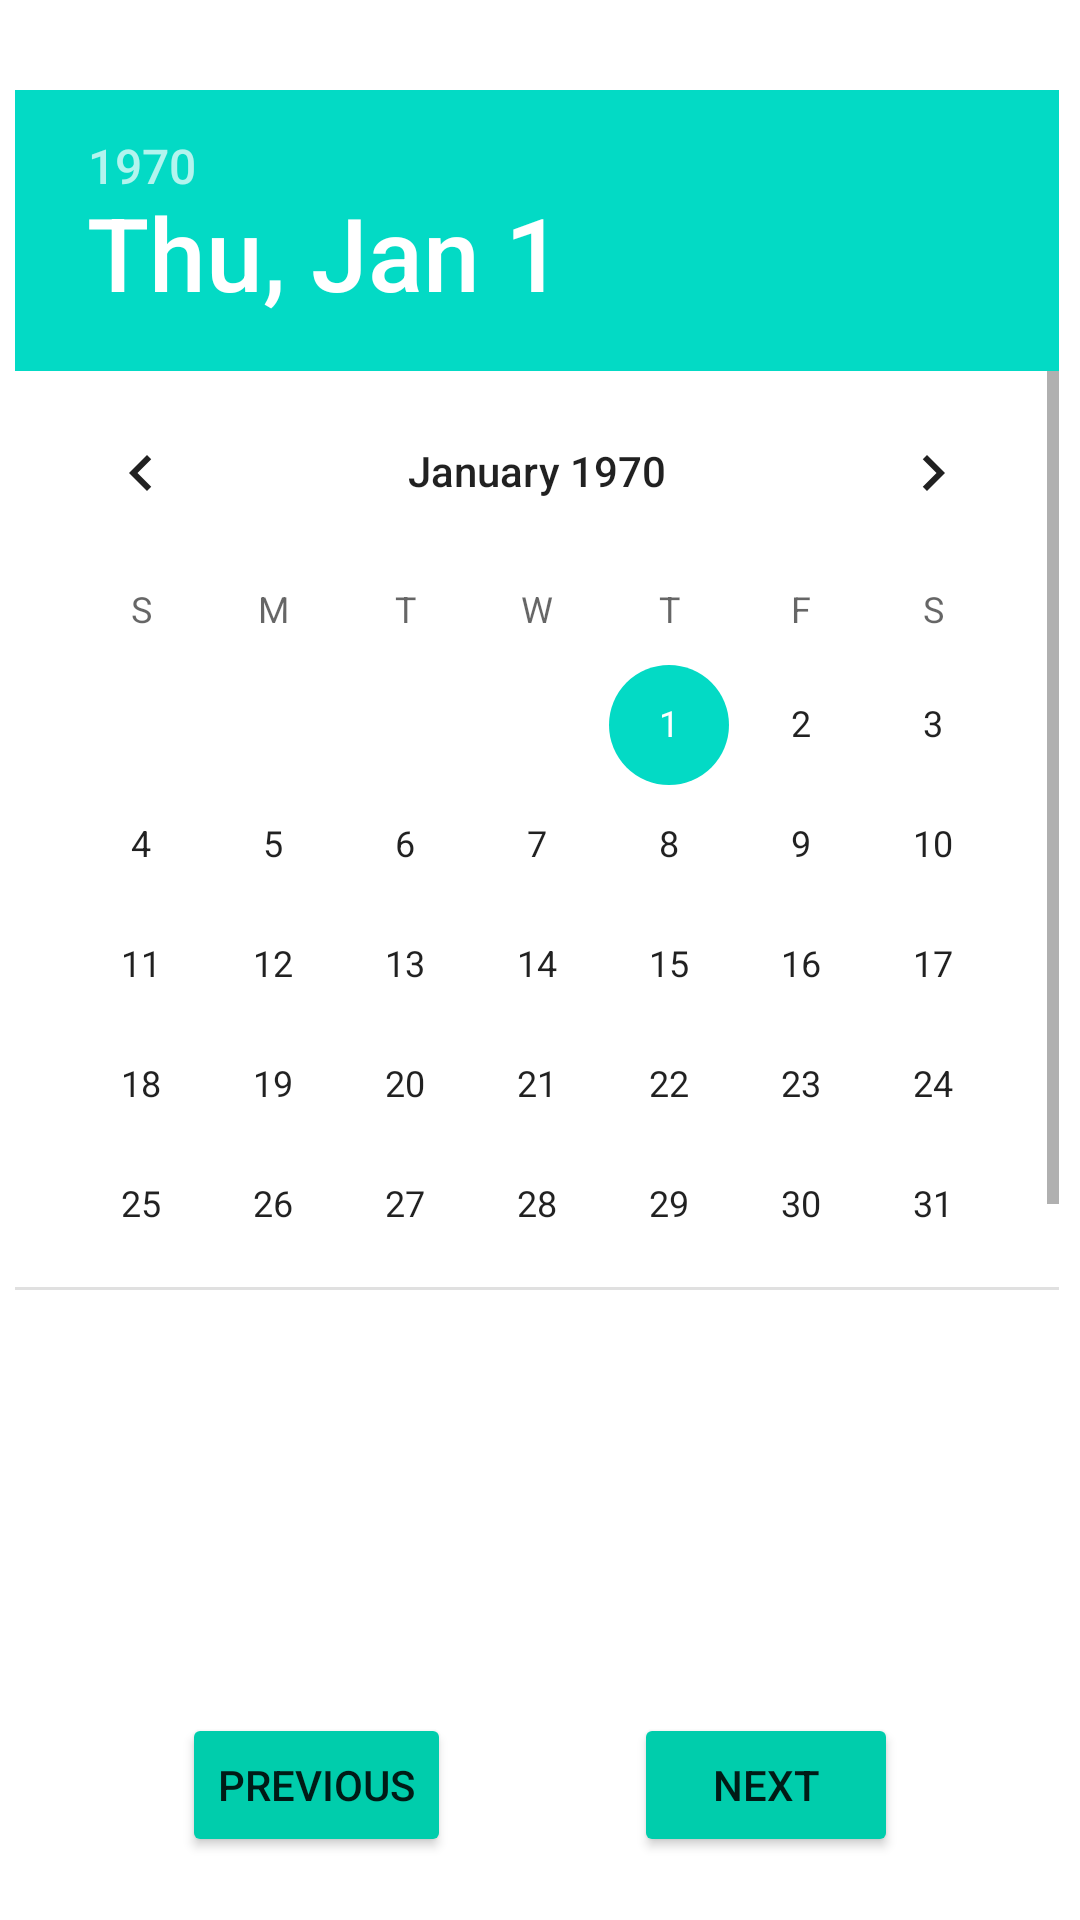

Here is an Android app screen rendered from its layout file. Give the layout XML and the strings, colors and styles it references.
<!-- AndroidManifest.xml: application theme Theme.UI_Components -->
<!-- res/layout/activity_sixth.xml -->
<?xml version="1.0" encoding="utf-8"?>
<androidx.constraintlayout.widget.ConstraintLayout xmlns:android="http://schemas.android.com/apk/res/android"
    xmlns:app="http://schemas.android.com/apk/res-auto"
    xmlns:tools="http://schemas.android.com/tools"
    android:layout_width="match_parent"
    android:layout_height="match_parent"
    tools:context=".SixthActivity">
    <DatePicker
        android:layout_width="350dp"
        android:layout_height="400dp"
        android:layout_margin="30dp"
        android:id="@+id/calendar"
        app:layout_constraintEnd_toEndOf="parent"
        app:layout_constraintStart_toStartOf="parent"
        app:layout_constraintTop_toTopOf="parent">
    </DatePicker>
    <Button
        android:layout_width="wrap_content"
        android:layout_height="wrap_content"
        android:id="@+id/previous6"
        android:text="previous"
        android:layout_marginTop="120dp"
        android:backgroundTint="#00CDAC"
        app:layout_constraintEnd_toStartOf="@id/nextin6"
        app:layout_constraintStart_toStartOf="parent"
        app:layout_constraintTop_toBottomOf="@id/calendar"
        app:layout_constraintBottom_toBottomOf="parent"
        />
    <Button
        android:layout_width="wrap_content"
        android:layout_height="wrap_content"
        android:id="@+id/nextin6"
        android:text="next"
        android:layout_marginTop="120dp"
        android:backgroundTint="#00CDAC"
        app:layout_constraintEnd_toEndOf="parent"
        app:layout_constraintStart_toEndOf="@id/previous6"
        app:layout_constraintTop_toBottomOf="@id/calendar"
        app:layout_constraintBottom_toBottomOf="parent"
        />




</androidx.constraintlayout.widget.ConstraintLayout>
<!-- resources referenced by this layout -->
<resources>
  <style name="Theme.UI_Components" parent="Theme.MaterialComponents.DayNight.DarkActionBar">
          
          <item name="colorPrimary">@color/purple_500</item>
          <item name="colorPrimaryVariant">@color/purple_700</item>
          <item name="colorOnPrimary">@color/white</item>
          
          <item name="colorSecondary">@color/teal_200</item>
          <item name="colorSecondaryVariant">@color/teal_700</item>
          <item name="colorOnSecondary">@color/black</item>
          
          <item name="android:statusBarColor">?attr/colorPrimaryVariant</item>
          
      </style>
  <!-- not gathered from this repository: default colours our renderer supplied (Android Studio template values) -->
  <color name="purple_500">#FF6200EE</color>
  <color name="purple_700">#FF3700B3</color>
  <color name="teal_200">#FF03DAC5</color>
  <color name="teal_700">#FF018786</color>
  <color name="black">#FF000000</color>
  <color name="white">#FFFFFFFF</color>
</resources>
